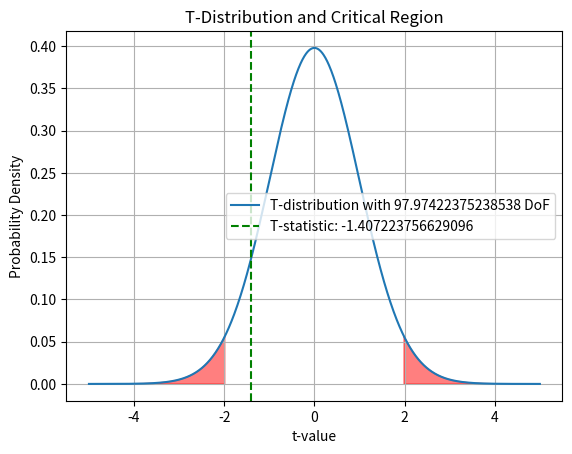

The script that saved this image:
import numpy as np
import scipy.stats as stats
import matplotlib.pyplot as plt


def calculate_descriptive_statistics(data):
    return {
        'mean': data[0],
        'standard_deviation': data[1],
        'size': data[2]
    }


def calculate_pooled_standard_deviation(std1, std2, size1, size2):
    return np.sqrt((std1**2 / (size1) + std2**2 / (size2)))


def calculate_t_statistic(data1, data2, d0):
    stats1 = calculate_descriptive_statistics(data1)
    stats2 = calculate_descriptive_statistics(data2)
    mean_diff = stats1['mean'] - stats2['mean']
    pooled_std = calculate_pooled_standard_deviation(stats1['standard_deviation'],
                                                     stats2['standard_deviation'],
                                                     stats1['size'],
                                                     stats2['size'])
    return (mean_diff - d0) / (pooled_std)


def calculate_t_value(alpha, degrees_of_freedom):
    return stats.t.ppf(1 - alpha, degrees_of_freedom)


def calculate_degrees_of_freedom(data1, data2):
    size1, size2 = data1[2], data2[2]
    var1, var2 = data1[1], data2[1]
    return ((var1 / size1 + var2 / size2)**2) / \
           ((var1**2 / ((size1 - 1) * size1**2)) +
            (var2**2 / ((size2 - 1) * size2**2)))


def calculate_confidence_interval(mean_diff, pooled_std, degrees_of_freedom, alpha):
    t_value = calculate_t_value(alpha / 2, degrees_of_freedom)
    margin_of_error = t_value * pooled_std
    return mean_diff - margin_of_error, mean_diff + margin_of_error


def calculate_tail_probability(t_statistic, degrees_of_freedom, two_tailed):
    p_value = stats.t.sf(np.abs(t_statistic), degrees_of_freedom)
    return p_value * 2 if two_tailed else p_value


def plot_t_distribution(t_stat, df, alpha, two_tailed):
    x = np.linspace(-5, 5, 1000)
    y = stats.t.pdf(x, df)
    plt.plot(x, y, label=f'T-distribution with {df} DoF')

    if two_tailed:
        crit_val1 = stats.t.ppf(alpha / 2, df)
        crit_val2 = stats.t.ppf(1 - alpha / 2, df)
        plt.fill_between(x, y, where=(x < crit_val1) | (
            x > crit_val2), color='red', alpha=0.5)
    else:
        crit_val = stats.t.ppf(1 - alpha, df)
        plt.fill_between(x, y, where=x > crit_val, color='red', alpha=0.5)

    plt.axvline(t_stat, color='green', linestyle='--',
                label=f'T-statistic: {t_stat}')
    plt.legend()
    plt.xlabel('t-value')
    plt.ylabel('Probability Density')
    plt.title('T-Distribution and Critical Region')
    plt.grid(True)
    plt.show()


mean1 = 202
mean2 = 210.58
standard_deviation1 = 959.510204081633**0.5
standard_deviation2 = 899.228163265309**0.5
size1 = 50
size2 = 50

data1 = [mean1, standard_deviation1, size1]
data2 = [mean2, standard_deviation2, size2]

data1 = np.array(data1)
data2 = np.array(data2)

alpha = 0.05
two_tailed = True
d0 = 0

stats_data1 = calculate_descriptive_statistics(data1)
stats_data2 = calculate_descriptive_statistics(data2)

degrees_of_freedom = calculate_degrees_of_freedom(data1, data2)
t_statistic = calculate_t_statistic(data1, data2, d0)
tail_probability = calculate_tail_probability(
    t_statistic, degrees_of_freedom, two_tailed)

mean_diff = stats_data1['mean'] - stats_data2['mean']
pooled_std = calculate_pooled_standard_deviation(stats_data1['standard_deviation'],
                                                 stats_data2['standard_deviation'],
                                                 stats_data1['size'],
                                                 stats_data2['size'])
confidence_interval = calculate_confidence_interval(
    mean_diff, pooled_std, degrees_of_freedom, alpha)

print("Estadísticas de data1:")
for key, value in stats_data1.items():
    print(f"{key}: {value}")

print("\nEstadísticas de data2:")
for key, value in stats_data2.items():
    print(f"{key}: {value}")

print(f"\nDiferencia de medias: {mean_diff}")

print("\nIntervalo de confianza")
print(
    f"Con una confianza del {100 - alpha * 100}% se espera que la diferencia entre las medias esté entre {confidence_interval[0]} y {confidence_interval[1]}.")

print(f"\nEstadístico t: {t_statistic}")
print(f"Grados de libertad: {degrees_of_freedom}")
print(f"Probabilidad colateral (p-valor): {tail_probability}")

# Graficar la distribución t y la región crítica
plot_t_distribution(t_statistic, degrees_of_freedom, alpha, two_tailed)
